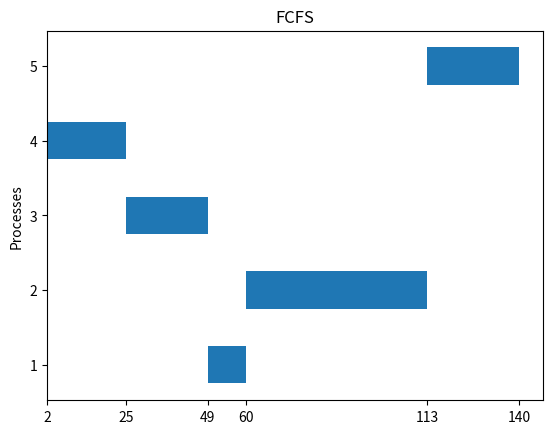
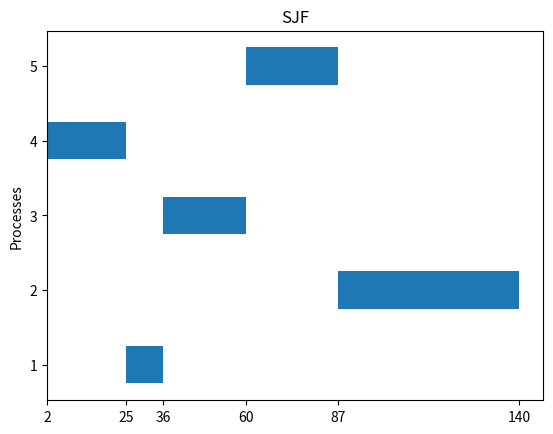
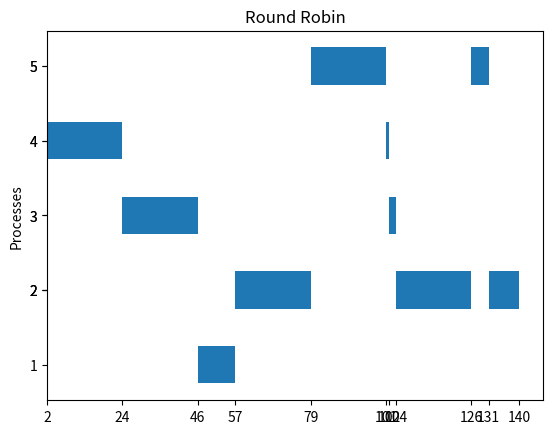
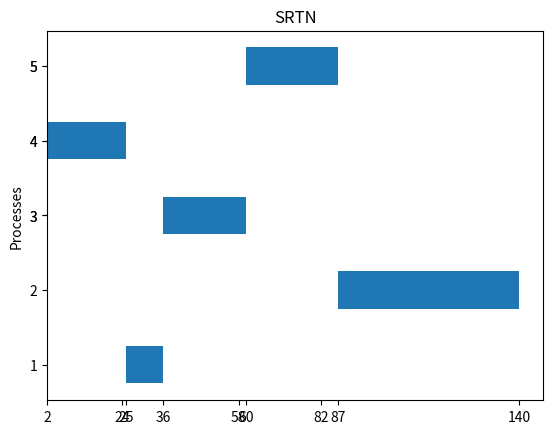

Python code for these plots, in order:
import math
import copy
import numpy as np
import matplotlib.pyplot as plt


def normal_round(n):
    if n - math.floor(n) < 0.5:
        return math.floor(n)
    return math.ceil(n)


def compute_quantum(process_list):
    quantum = 0
    for process in process_list:
        quantum += process[1]
    return quantum / len(process_list) * 80 / 100


def parse_input(process_list):
    process_list_copy = copy.deepcopy(process_list)
    for i in range(len(process_list_copy)):
        process_list_copy[i].append(i + 1)
    return sorted(process_list_copy)


def compute_wait_average(result_list):
    sum = 0
    for process in result_list:
        sum += process[0]
    return sum / len(result_list)


def compute_turn_average(result_list):
    sum = 0
    for process in result_list:
        sum += process[1]
    return sum / len(result_list)


# def fcfs(process_list):
#     print('start FCFS')
#     current_time = process_list[0][0]
#
#     process_list_copy = copy.deepcopy(process_list)
#     process_list_copy.sort(key=lambda x: x[2])
#     result = []
#     for i in range(len(process_list)):
#         result.append([0, 0])
#
#     times_list = []
#     process_order = []
#
#     while len(process_list) is not 0:
#         # print('current_time = ' + str(current_time))
#         # print('process_list: ' + str(process_list))
#
#         times_list.append(current_time)
#         process_order.append(process_list[0][2])
#
#         process_index = process_list[0][2] - 1
#         result[process_index][0] = current_time - process_list[0][0]
#         result[process_index][1] = result[process_index][0] + process_list_copy[process_index][1]
#
#         # print("queue " + str(current_time) + "->" + str(process_list))
#         current_time += process_list[0][1]
#         process_list.pop(0)
#         # print('(updated) current_time = ' + str(current_time))
#         # print(result)
#         # print()
#     times_list.append(current_time)
#     # print('current_time = ' + str(current_time) + '\n')
#     statistics(process_list_copy, times_list, process_order, result, "FCFS")
#     print('end FCFS\n\n')
#     return result

def fcfs(process_list, debug=False):
    print('start FCFS')
    current_time = process_list[0][0]
    final_queue = []
    process_list_copy = copy.deepcopy(process_list)
    process_list_copy.sort(key=lambda x: x[2])
    result = []
    for i in range(len(process_list)):
        result.append([0, 0])

    times_list = []
    process_order = []
    queue = [process_list[0]]

    while len(queue) is not 0:
        times_list.append(current_time)
        process_order.append(process_list[0][2])

        process_index = process_list[0][2] - 1
        result[process_index][0] = current_time - queue[0][0]
        result[process_index][1] = result[process_index][0] + process_list_copy[process_index][1]

        current_time += queue[0][1]
        process_list.pop(0)
        queue.pop(0)
        for process in process_list:
            if process[0] <= current_time and process not in queue:
                queue.append(process)
        print("queue " + str(current_time) + "->" + str(queue))
    times_list.append(current_time)
    if not debug:
        statistics(process_list_copy, times_list, process_order, result, "FCFS")
    print('end FCFS\n\n')
    return result, final_queue


# def sjf(process_list):
#     print('start SJF')
#     current_time = process_list[0][0]
#
#     process_list_copy = copy.deepcopy(process_list)
#     process_list_copy.sort(key=lambda x: x[2])
#     result = []
#     for i in range(len(process_list)):
#         result.append([0, 0])
#
#     times_list = []
#     process_order = []
#
#     while len(process_list) is not 0:
#         times_list.append(current_time)
#         process_order.append(process_list[0][2])
#
#         process_index = process_list[0][2] - 1
#         result[process_index][0] = current_time - process_list[0][0]
#         result[process_index][1] = result[process_index][0] + process_list_copy[process_index][1]
#
#         current_time += process_list[0][1]
#         process_list.pop(0)
#
#         if len(process_list) > 1:
#             temp_min = math.inf
#             for process in process_list:
#                 if process[1] < temp_min and process[0] <= current_time:
#                     temp_min = process[1]
#                     temp_process = process
#             process_list.remove(temp_process)
#             process_list.append(temp_process)
#             process_list.reverse()
#
#     times_list.append(current_time)
#     statistics(process_list_copy, times_list, process_order, result, "SJF")
#     print('end SJF\n\n')
#     return result

def sjf(process_list, debug=False):
    print('start SJF')
    current_time = process_list[0][0]
    final_queue = []
    process_list_copy = copy.deepcopy(process_list)
    process_list_copy.sort(key=lambda x: x[2])
    result = []
    for i in range(len(process_list)):
        result.append([0, 0])

    times_list = []
    process_order = []
    queue = [process_list[0]]

    while len(queue) is not 0:
        times_list.append(current_time)
        process_order.append(queue[0][2])

        process_index = queue[0][2] - 1
        result[process_index][0] = current_time - queue[0][0]
        result[process_index][1] = result[process_index][0] + process_list_copy[process_index][1]

        current_time += queue[0][1]
        process_list.remove(queue[0])
        queue.pop(0)
        for process in process_list:
            if process[0] <= current_time and process not in queue:
                queue.append(process)
        queue.sort(key=lambda x: x[1])
        print("queue " + str(current_time) + "->" + str(queue))
        final_queue.append(queue)

    times_list.append(current_time)
    if not debug:
        statistics(process_list_copy, times_list, process_order, result, "SJF")
    print('end SJF\n\n')
    return result, final_queue


# def rr(process_list, quantum=-1):
#     print('start RR')
#     if quantum == -1:
#         quantum = math.ceil(compute_quantum(process_list))
#     print('quantum = ' + str(quantum))
#     current_time = process_list[0][0]
#
#     process_list_copy = copy.deepcopy(process_list)
#     process_list_copy.sort(key=lambda x: x[2])
#     result = []
#     for i in range(len(process_list)):
#         result.append([0, 0])
#
#     times_list = []
#     process_order = []
#
#     while len(process_list) is not 0:
#         # print('current_time = ' + str(current_time))
#         # print('process_list: ' + str(process_list))
#
#         times_list.append(current_time)
#         process_order.append(process_list[0][2])
#
#         process_index = process_list[0][2] - 1
#         result[process_index][0] += current_time - process_list[0][0]
#
#         if process_list[0][1] <= quantum:
#             result[process_index][1] = result[process_index][0] + process_list_copy[process_index][1]
#             current_time += process_list[0][1]
#             process_list.pop(0)
#         else:
#             process_list[0][1] -= quantum
#             process_list[0][0] = current_time + quantum
#             temp_process = process_list[0]
#             process_list.remove(temp_process)
#             for i in range(len(process_list)):
#                 if process_list[i][0] > current_time + quantum:
#                     process_list.insert(i, temp_process)
#                     break
#             if temp_process not in process_list:
#                 process_list.append(temp_process)
#             current_time += quantum
#         # print()
#     times_list.append(current_time)
#     # print('current_time = ' + str(current_time) + '\n')
#     statistics(process_list_copy, times_list, process_order, result, "Round Robin")
#     print('end RR\n\n')
#     return result

def rr(process_list, quantum=-1, debug=False):
    print('start RR')
    if quantum == -1:
        quantum = normal_round(compute_quantum(process_list))
    print('quantum = ' + str(quantum))

    process_list_copy = copy.deepcopy(process_list)
    process_list_copy.sort(key=lambda x: x[2])
    result = []
    for i in range(len(process_list)):
        result.append([0, 0])

    queue = [process_list[0]]
    final_queue = []
    current_time = queue[0][0]
    times_list = []
    process_order = []

    while len(queue) is not 0:
        process_cont = None
        process_index = queue[0][2] - 1
        times_list.append(current_time)
        process_order.append(queue[0][2])
        result[process_index][0] += current_time - queue[0][0]
        if queue[0][1] <= quantum:
            result[process_index][1] = result[process_index][0] + process_list_copy[process_index][1]
            current_time += queue[0][1]
            if queue[0] in process_list:
                process_list.remove(queue[0])
        else:
            current_time += quantum
            if queue[0] in process_list:
                process_list.remove(queue[0])
            queue[0][0] = current_time
            queue[0][1] -= quantum
            process_cont = queue[0]

        queue.pop(0)
        for process in process_list:
            if process[0] <= current_time and process not in queue:
                queue.append(process)
        if process_cont:
            queue.append(process_cont)
        print("queue " + str(current_time) + "->" + str(queue))
        final_queue.append(queue)
    times_list.append(current_time)
    if not debug:
        statistics(process_list_copy, times_list, process_order, result, "Round Robin")
    print('end RR\n\n')
    return result, final_queue

# #luchian version
# def srtn(process_list, quantum=-1):
#     print('start SRTN')
#     if quantum == -1:
#         quantum = normal_round(compute_quantum(process_list))
#     print('quantum = ' + str(quantum))
#     current_time = process_list[0][0]
#
#     process_list_copy = copy.deepcopy(process_list)
#     process_list_copy.sort(key=lambda x: x[2])
#     result = []
#     for i in range(len(process_list)):
#         result.append([-1, -1])
#
#     times_list = []
#     process_order = []
#
#     while len(process_list) is not 0:
#         # print('current_time = ' + str(current_time))
#         # print('process_list: ' + str(process_list))
#
#         times_list.append(current_time)
#         process_order.append(process_list[0][2])
#
#         process_index = process_list[0][2] - 1
#         if result[process_index][0] == -1:
#             result[process_index][0] = current_time - process_list[0][0]
#
#         if process_list[0][1] <= quantum:
#             result[process_index][1] = result[process_index][0] + process_list_copy[process_index][1]
#             current_time += process_list[0][1]
#             process_list.pop(0)
#             if len(process_list) > 1:
#                 temp_min = math.inf
#                 for process in process_list:
#                     if process[1] < temp_min and process[0] <= current_time:
#                         temp_min = process[1]
#                         temp_process = process
#                 process_list.remove(temp_process)
#                 process_list.append(temp_process)
#                 process_list.reverse()
#         else:
#             current_time += quantum
#             process_list[0][1] -= quantum
#
#         # print('(updated) current_time = ' + str(current_time))
#         # print()
#     times_list.append(current_time)
#     # print('current_time = ' + str(current_time) + '\n')
#     statistics(process_list_copy, times_list, process_order, result, "SRTN")
#     print('end SRTN\n\n')
#     return result

def srtn(process_list, quantum=-1, debug=False):
    print('start SRTN')
    if quantum == -1:
        quantum = normal_round(compute_quantum(process_list))
    print('quantum = ' + str(quantum))

    process_list_copy = copy.deepcopy(process_list)
    process_list_copy.sort(key=lambda x: x[2])
    result = []
    for i in range(len(process_list)):
        result.append([0, 0])

    queue = [process_list[0]]
    final_queue = []
    current_time = queue[0][0]
    times_list = []
    process_order = []

    while len(queue) is not 0:
        process_cont = None
        process_index = queue[0][2] - 1
        times_list.append(current_time)
        process_order.append(queue[0][2])
        result[process_index][0] += current_time - queue[0][0]
        if queue[0][1] <= quantum:
            result[process_index][1] = result[process_index][0] + process_list_copy[process_index][1]
            current_time += queue[0][1]
            if queue[0] in process_list:
                process_list.remove(queue[0])
        else:
            if len(queue) == 1 and len(process_list) == 1:
                result[process_index][1] = result[process_index][0] + process_list_copy[process_index][1]
                current_time += queue[0][1]
                if queue[0] in process_list:
                    process_list.remove(queue[0])
            else:
                current_time += quantum
                if queue[0] in process_list:
                    process_list.remove(queue[0])
                queue[0][0] = current_time
                queue[0][1] -= quantum
                process_cont = queue[0]

        queue.pop(0)
        for process in process_list:
            if process[0] <= current_time and process not in queue:
                queue.append(process)
        if process_cont:
            queue.append(process_cont)
        queue.sort(key=lambda x: x[1])
        print("queue " + str(current_time) + "->" + str(queue))
        final_queue.append(queue)
    times_list.append(current_time)
    if not debug:
        statistics(process_list_copy, times_list, process_order, result, "SRTN")
    print('end SRTN\n\n')
    return result, final_queue

def statistics(process_list, times_list, process_order, result, title):
    print('times_list: ' + str(times_list))
    print('process_order: ' + str(process_order))
    print('context_switches: ' + str(len(process_order) - 1))
    print('result: ' + str(result))
    print('wait average = ' + str(compute_wait_average(result)))
    print('turn average = ' + str(compute_turn_average(result)))
    starting_points = np.array(times_list[:-1])
    y_axis_labels = np.array(process_order)
    process_val = []
    for i in range(1, len(times_list)):
        process_val.append(times_list[i] - times_list[i - 1])
    print("process_val: " + str(process_val))

    plt.figure()
    plt.title(title)
    plt.ylabel("Processes")
    plt.barh(y_axis_labels, process_val, height=0.5, left=starting_points)
    plt.xticks(times_list)
    plt.yticks(y_axis_labels)
    plt.show()


def main(process_list):
    fcfs_result = fcfs(parse_input(process_list))
    sjf_result = sjf(parse_input(process_list))
    rr_result = rr(parse_input(process_list))
    srtn_result = srtn(parse_input(process_list))

'''
    [4, 12],
    [30, 5],
    [15, 34],
    [25, 23],
    [10, 17]
    [5, 5], [10, 10], [15, 10], [10, 15], [5, 20], [0, 10], [0, 15]
        [25, 7], [12, 5], [5, 13], [10, 3], [7, 27], [19, 29], [12, 10], [5, 6], [21, 31], [2, 13]

    '''
input_list = [
    [7, 11],
    [7, 53],
    [3, 24],
    [2, 23],
    [8, 27]
]

if __name__ == '__main__':
    main(input_list)
